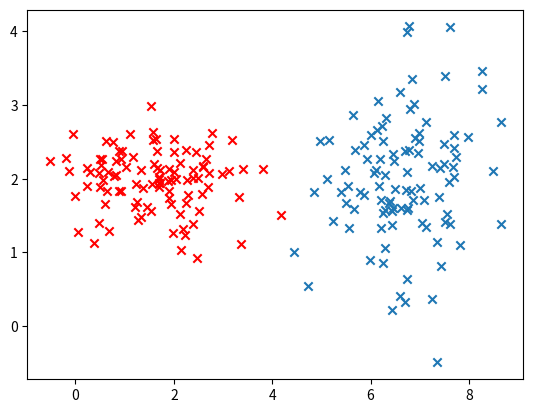

Write Python code to recreate this figure. (Note: this script raises an exception after producing the figure.)
#!/usr/bin/env python3
# -*- coding: utf-8 -*-
"""
Created on Tue Jun 23 18:52:02 2020

[redacted]
"""

#!/usr/bin/env python3
# -*- coding: utf-8 -*-
"""
Created on Wed Jun 10 19:14:20 2020
[redacted]
"""

import numpy as np
import matplotlib.pyplot as plt
from scipy.optimize import approx_fprime

sigma=0.5
epsilon=0.1
np.random.seed(10)


def prox_sub_grad(w,x,alpha,l,eps=1e-2):
    _phi=phi(x)
    gamma=np.ones((len(x[0])))
    gamma[0]=1e-6
    w_old=w+1
    i=0
    while np.linalg.norm(w-w_old)>eps or i <10000:
        t=np.reshape(x[:,2],(len(x),1))
        g=-np.repeat(t,3,axis=1)*_phi
        t=np.reshape(t,(len(x)))
        g[t*np.matmul(_phi,w)>=1]=0
        g=np.mean(g,axis=0)
        w_old=w
        w=w-alpha*g
        w=w/(1+alpha*l*gamma)
        i+=1
    return w

def phi(x):
    _phi=np.concatenate((np.ones((len(x),1)),x[:,0:2]),axis=1)
    return _phi

def kernel_G(x, sigma):
    n=len(x)
    x=np.repeat(x[:,:,np.newaxis],n,axis=2)
    x2=np.swapaxes(x,0,2)
    k=x-x2
    k=k**2
    k=np.sum(k,axis=1)
    k=k/-(2*sigma)
    k=np.exp(k)
    return k

def kernel_G2(x1,x2,sigma):
    k=x1-x2
    k=k**2
    k=np.sum(k,axis=-1)
    k=k/-(2*sigma)
    k=np.exp(k)
    return k

def gradient(a, x, t):
    x2=np.repeat(x[:,np.newaxis,:],len(x),axis=1)
    x2=np.swapaxes(x2,0,1)
    x=np.repeat(x[:,np.newaxis,:],len(x),axis=1)
    k=kernel_G2(x,x2,sigma)
    g=1-t * (k @ (a*t))
    return g

def FISTA(x, t,eps=1e-2):
    j1=1
    a1=a0=np.zeros((len(x)))
    a_old=a1+1
    alpha=0.001
    D_array=[]
    i=0
    while np.abs(D(a1,t,phi(x),sigma)-D(a_old,t,phi(x),sigma))>eps or i<1000:
        j0=j1
        j1=(1+np.sqrt(1+4*(j0**2)))/2
        a_tilde=a1+((j0-1)/j1)*(a1-a0)
        a_tilde=np.reshape(a_tilde,(len(x)))
        a0=a1
        compare = a_tilde+alpha*gradient(a_tilde,x,t)
        #print(gradient(a_tilde,x,t)/approx_fprime(a_tilde, D, 1e-2, t,x,sigma))
        #compare = a_tilde+alpha*approx_fprime(a_tilde, D, 1e-6, t,phi(x),sigma)
        a_old=a1
        a1=np.max(np.concatenate((np.zeros((len(x),1)),compare[:,np.newaxis]),axis=1),axis=1)

        D_array.append(D(a1,t,phi(x),sigma))
        i+=1
        print(np.abs(D(a1,t,phi(x),sigma)-D(a_old,t,phi(x),sigma)))
    return a1,D_array

def y(x,X,a,t,sigma):
    x=np.transpose(x)
    x=np.repeat(x[:,:,np.newaxis,:],len(X),axis=2)
    X=np.repeat(X[np.newaxis,:,:],len(x),axis=0)
    X=np.repeat(X[:,np.newaxis,:,:],len(x[0]),axis=1)
    k=kernel_G2(x,X,sigma)
    _y=np.multiply(a,t)
    _y=np.multiply(_y,k)
    _y=np.sum(_y,axis=-1)
    return np.transpose(_y)

def D(a, t, phi, sigma):
    part = np.sum(a)
    t = np.asmatrix(t)
    a = np.asmatrix(a)
    part2 = np.dot(t.T, t)
    part3 = np.dot(a.T, t)
    part2 = part2.reshape(len(phi)**2, 1)
    part3 = part3.reshape(len(phi)**2, 1)
    part4 = np.multiply(part2, part3)
    k = kernel_G(phi, sigma).reshape(len(phi)**2, 1)
    part4 = np.multiply(part4, k)
    part4 = np.sum(part4)
    return -0.5*part4+part

def f(w,x,y):
    return w[0]+w[1]*x+w[2]*y


mu1=[6.5,2]
sigma1=[[0.8,0],[0,0.7]]

mu2=[1.5,2]
sigma2=[[1,0],[0,0.2]]

simple1=np.random.multivariate_normal(mu1,sigma1,100)
simple1=np.concatenate((simple1,np.ones((100,1))),axis=1)

simple2=np.random.multivariate_normal(mu2,sigma2,100)
simple2=np.concatenate((simple2,-np.ones((100,1))),axis=1)

simple=np.concatenate((simple1,simple2))

plt.scatter(simple1[:,0],simple1[:,1],marker='x')
plt.scatter(simple2[:,0],simple2[:,1],color='red',marker='x')
plt.savefig('tex/images/simple.pdf')
plt.show()

sd=0.01

eta1=np.random.normal(0,sd,200)
eta2=np.random.normal(0,sd,200)

theta=np.random.uniform(0,np.pi,200)

x1=np.reshape(np.cos(theta[:100])+eta1[:100],(100,1))
y1=np.reshape(np.sin(theta[:100])+eta2[:100],(100,1))

x2=np.reshape(1-np.cos(theta[100:])+eta1[100:],(100,1))
y2=np.reshape(1-np.sin(theta[100:])+eta2[100:],(100,1))

moon1=np.concatenate((x1,y1,np.ones((100,1))),axis=1)
moon2=np.concatenate((x2,y2,-np.ones((100,1))),axis=1)

moon=np.concatenate((moon1,moon2))

plt.scatter(moon1[:,0],moon1[:,1],marker='x')
plt.scatter(moon2[:,0],moon2[:,1],color='red',marker='x')
plt.savefig('tex/images/moon.pdf')
plt.show()

w=np.ones((3))
w=prox_sub_grad(w,simple,3,0.0001)

x=np.linspace(np.min(simple[:,0]),np.max(simple[:,0]),50)
_y=np.linspace(np.min(simple[:,1]),np.max(simple[:,1]),50)

xx,yy=np.meshgrid(x,_y)
z=f(w,xx,yy)

support_vectors=simple[np.abs(f(w,simple[:,0],simple[:,1])-1)<epsilon]
support_vectors=np.concatenate((support_vectors,simple[np.abs(f(w,simple[:,0],simple[:,1])+1)<epsilon]))

plt.scatter(simple1[:,0],simple1[:,1],marker='x')
plt.scatter(simple2[:,0],simple2[:,1],color='red',marker='x')
plt.scatter(support_vectors[:,0], support_vectors[:,1],facecolors='none', edgecolors='black',s=150)
plt.contour(xx,yy,z,levels=[-1,0,1])

plt.savefig('tex/images/simple-line.pdf')
plt.show()

###############################################################################

w=np.ones((3))
w=prox_sub_grad(w,moon,3,0.0001,1)

x=np.linspace(np.min(moon[:,0]),np.max(moon[:,0]),50)
_y=np.linspace(np.min(moon[:,1]),np.max(moon[:,1]),50)

xx,yy=np.meshgrid(x,_y)
z=f(w,xx,yy)

support_vectors=moon[np.abs(f(w,moon[:,0],moon[:,1])-1)<epsilon]
support_vectors=np.concatenate((support_vectors,moon[np.abs(f(w,moon[:,0],moon[:,1])+1)<epsilon]))

plt.scatter(moon1[:,0],moon1[:,1],marker='x')
plt.scatter(moon2[:,0],moon2[:,1],color='red',marker='x')
plt.scatter(support_vectors[:,0], support_vectors[:,1],facecolors='none', edgecolors='black',s=150)
plt.contour(xx,yy,z,levels=[-1,0,1])
plt.savefig('tex/images/moon-line.pdf')
plt.show()

###############################################################################

a,D_array=FISTA(moon[:,:2],moon[:,2],100)


x=np.linspace(-1,2,100)
_y=np.linspace(0,1,100)
xy=np.meshgrid(x,_y)
X=moon[:,:2]
t=moon[:,2]
z=y(xy,X,a,t,sigma)

X2=np.swapaxes([X],0,2)
X2=np.swapaxes(X2,1,2)

support_vectors=moon[np.abs(np.reshape(y(X2,X,a,t,sigma),(200))-1)<epsilon]
support_vectors=np.concatenate((support_vectors,moon[np.abs(np.reshape(y(X2,X,a,t,sigma),(200))+1)<epsilon]))

plt.scatter(moon1[:,0],moon1[:,1],marker='x')
plt.scatter(moon2[:,0],moon2[:,1],color='red',marker='x')
plt.scatter(support_vectors[:,0], support_vectors[:,1],facecolors='none', edgecolors='black',s=150)
plt.contour(xy[0],xy[1],z,levels=[-1,0,1])
plt.title('Decision boundary for sigma = %f' % sigma)
plt.savefig('tex/images/decision_boundary_2.pdf')
plt.show()

### D on iterations
plt.plot(D_array)
plt.title('D for Simple dataset, sigma = %f' % sigma)
plt.xlabel('Iterations')
plt.savefig('tex/images/Simple_D_iterations.pdf')
plt.show()
